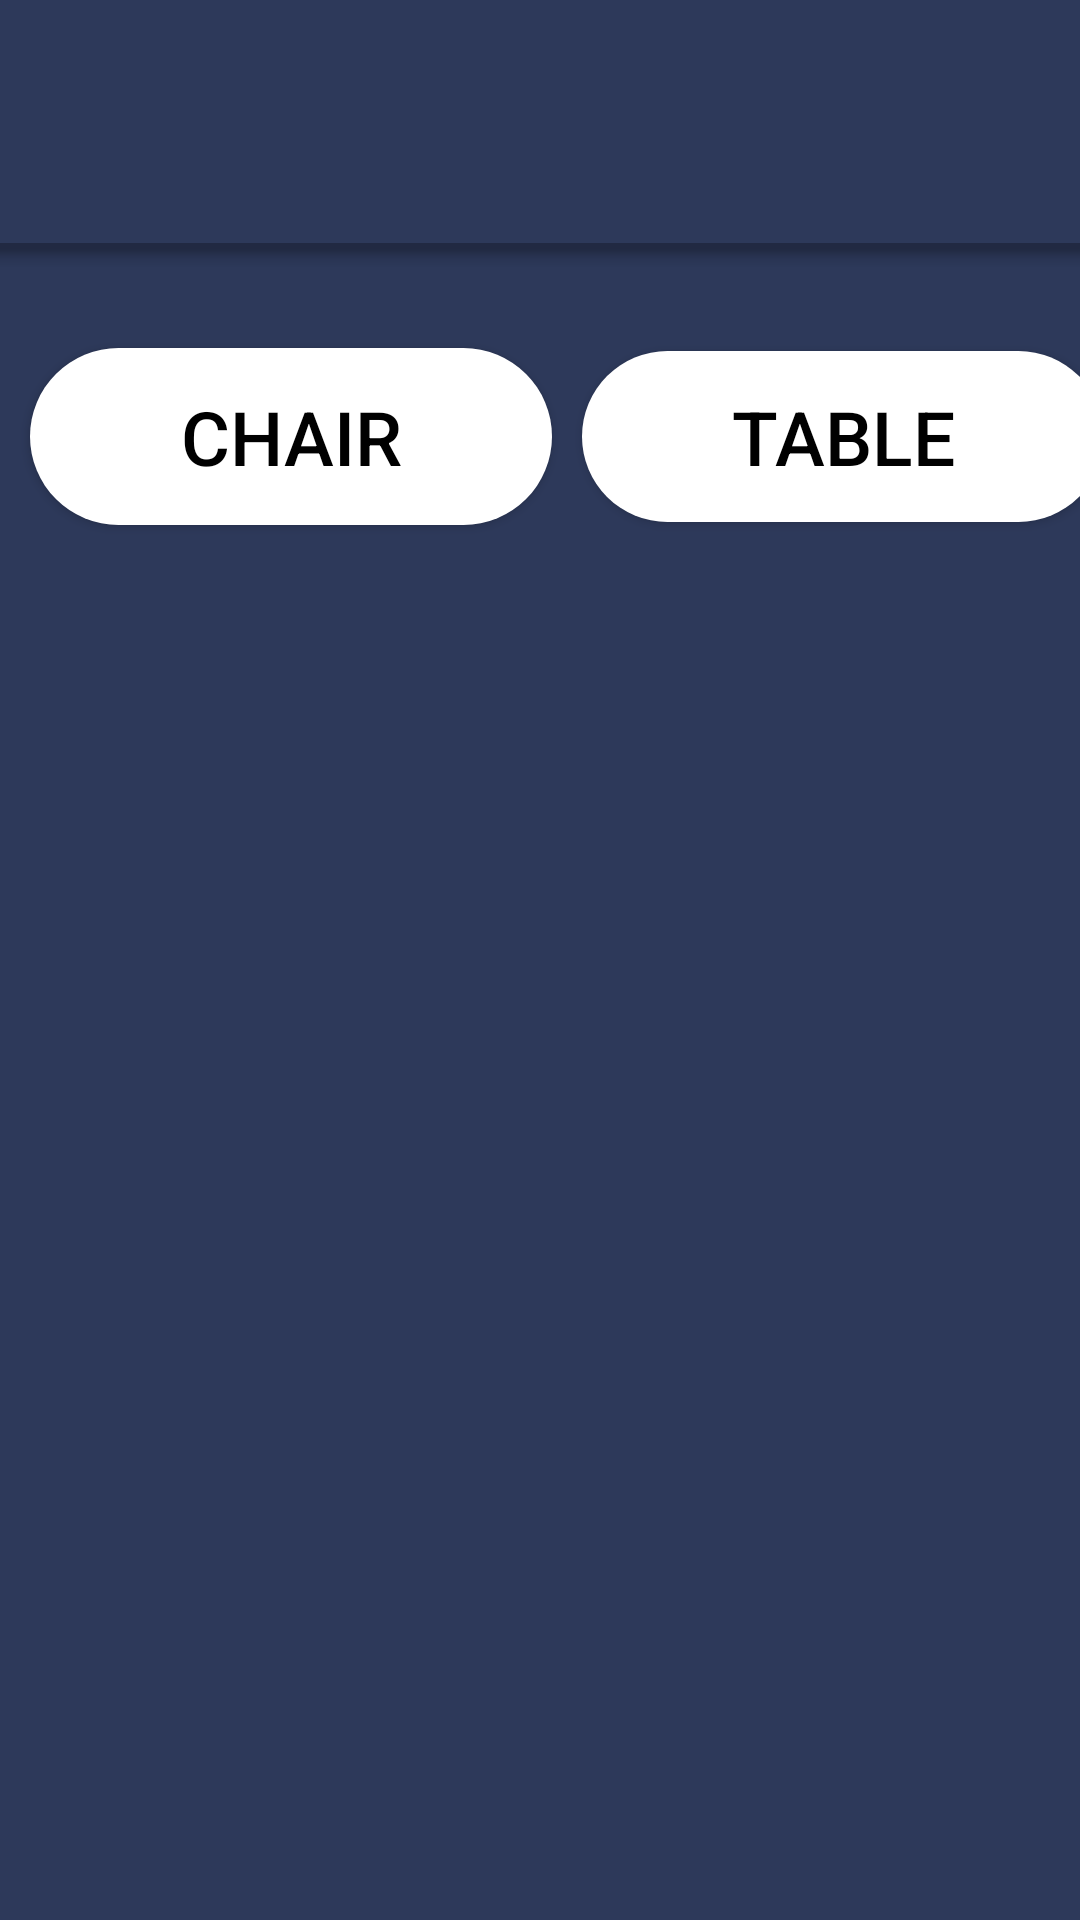

Write the Android layout XML for this screen, with the resource values it uses.
<!-- AndroidManifest.xml: application theme Theme.FURNITURECART -->
<!-- res/layout/fragment_search.xml -->
<?xml version="1.0" encoding="utf-8"?>
<FrameLayout xmlns:android="http://schemas.android.com/apk/res/android"
    xmlns:app="http://schemas.android.com/apk/res-auto"
    xmlns:tools="http://schemas.android.com/tools"
    android:layout_width="match_parent"
    android:layout_height="match_parent"
    android:background="@color/base"
    tools:context=".search">

    

    <androidx.coordinatorlayout.widget.CoordinatorLayout
        android:layout_width="match_parent"
        android:layout_height="match_parent"
        tools:ignore="MissingConstraints"

        tools:layout_editor_absoluteX="51dp"
        tools:layout_editor_absoluteY="164dp">

        <com.google.android.material.bottomappbar.BottomAppBar
            android:id="@+id/toolbar"
            android:layout_width="match_parent"
            android:layout_height="81dp"
            android:layout_gravity="top"
            android:backgroundTint="@color/transparent"
            android:fadingEdgeLength="200dp"
            app:fabAlignmentMode="end"

            app:fabAnimationMode="scale"
            app:fabCradleRoundedCornerRadius="20dp" />




        <FrameLayout
            android:id="@+id/container"
            android:layout_width="404dp"
            android:layout_height="889dp">

            <LinearLayout
                android:layout_width="match_parent"
                android:layout_height="707dp"
                android:layout_gravity="center_vertical">

                <Button
                    android:id="@+id/chair"
                    android:layout_width="174dp"
                    android:layout_height="59dp"
                    android:layout_marginLeft="10dp"
                    android:layout_marginTop="25dp"
                    android:background="@drawable/rec_small"
                    android:contentDescription="@string/app_name"
                    android:text="chair"
                    android:textColor="@color/black"
                    android:textSize="25dp" />

                <Button
                    android:id="@+id/table"
                    android:layout_width="174dp"
                    android:layout_height="57dp"
                    android:layout_marginLeft="10dp"
                    android:layout_marginTop="25dp"
                    android:background="@drawable/rec_small"
                    android:contentDescription="@string/app_name"
                    android:text="Table"
                    android:textColor="@color/black"
                    android:textSize="25dp" />

            </LinearLayout>

        </FrameLayout>
    </androidx.coordinatorlayout.widget.CoordinatorLayout>


</FrameLayout>
<!-- resources referenced by this layout -->
<resources>
  <color name="base">#2D395A</color>
  <color name="black">#FF000000</color>
  <color name="transparent">#00000000</color>
  <!-- drawable rec_small (drawable) -->
  <?xml version="1.0" encoding="utf-8"?>
  <selector xmlns:android="http://schemas.android.com/apk/res/android">
  <item>
      <shape android:shape="rectangle">
          <solid android:color="@color/white"/>
          <corners android:topRightRadius="50dp"
              android:bottomLeftRadius="50dp"
              android:bottomRightRadius="50dp"
  
              android:topLeftRadius="50dp"/>
          <size android:height="150dp" android:width="250dp"/>
      </shape>
  </item>
  </selector>
  <string name="app_name">FURNITURE CART</string>
  <style name="Theme.FURNITURECART" parent="Theme.MaterialComponents.DayNight.NoActionBar">
          
          <item name="colorPrimary">@color/btn</item>
          <item name="colorPrimaryVariant">@color/purple_700</item>
          <item name="colorOnPrimary">@color/white</item>
          
          <item name="colorSecondary">@color/teal_200</item>
          <item name="colorSecondaryVariant">@color/teal_700</item>
          <item name="colorOnSecondary">@color/black</item>
          
          <item name="android:statusBarColor" tools:targetApi="l">?attr/colorPrimaryVariant</item>
          
      </style>
  <color name="white">#FFFFFFFF</color>
  <color name="btn">#FEFEFF</color>
  <color name="purple_700">#FF3700B3</color>
  <color name="teal_200">#FF03DAC5</color>
  <color name="teal_700">#FF018786</color>
</resources>
